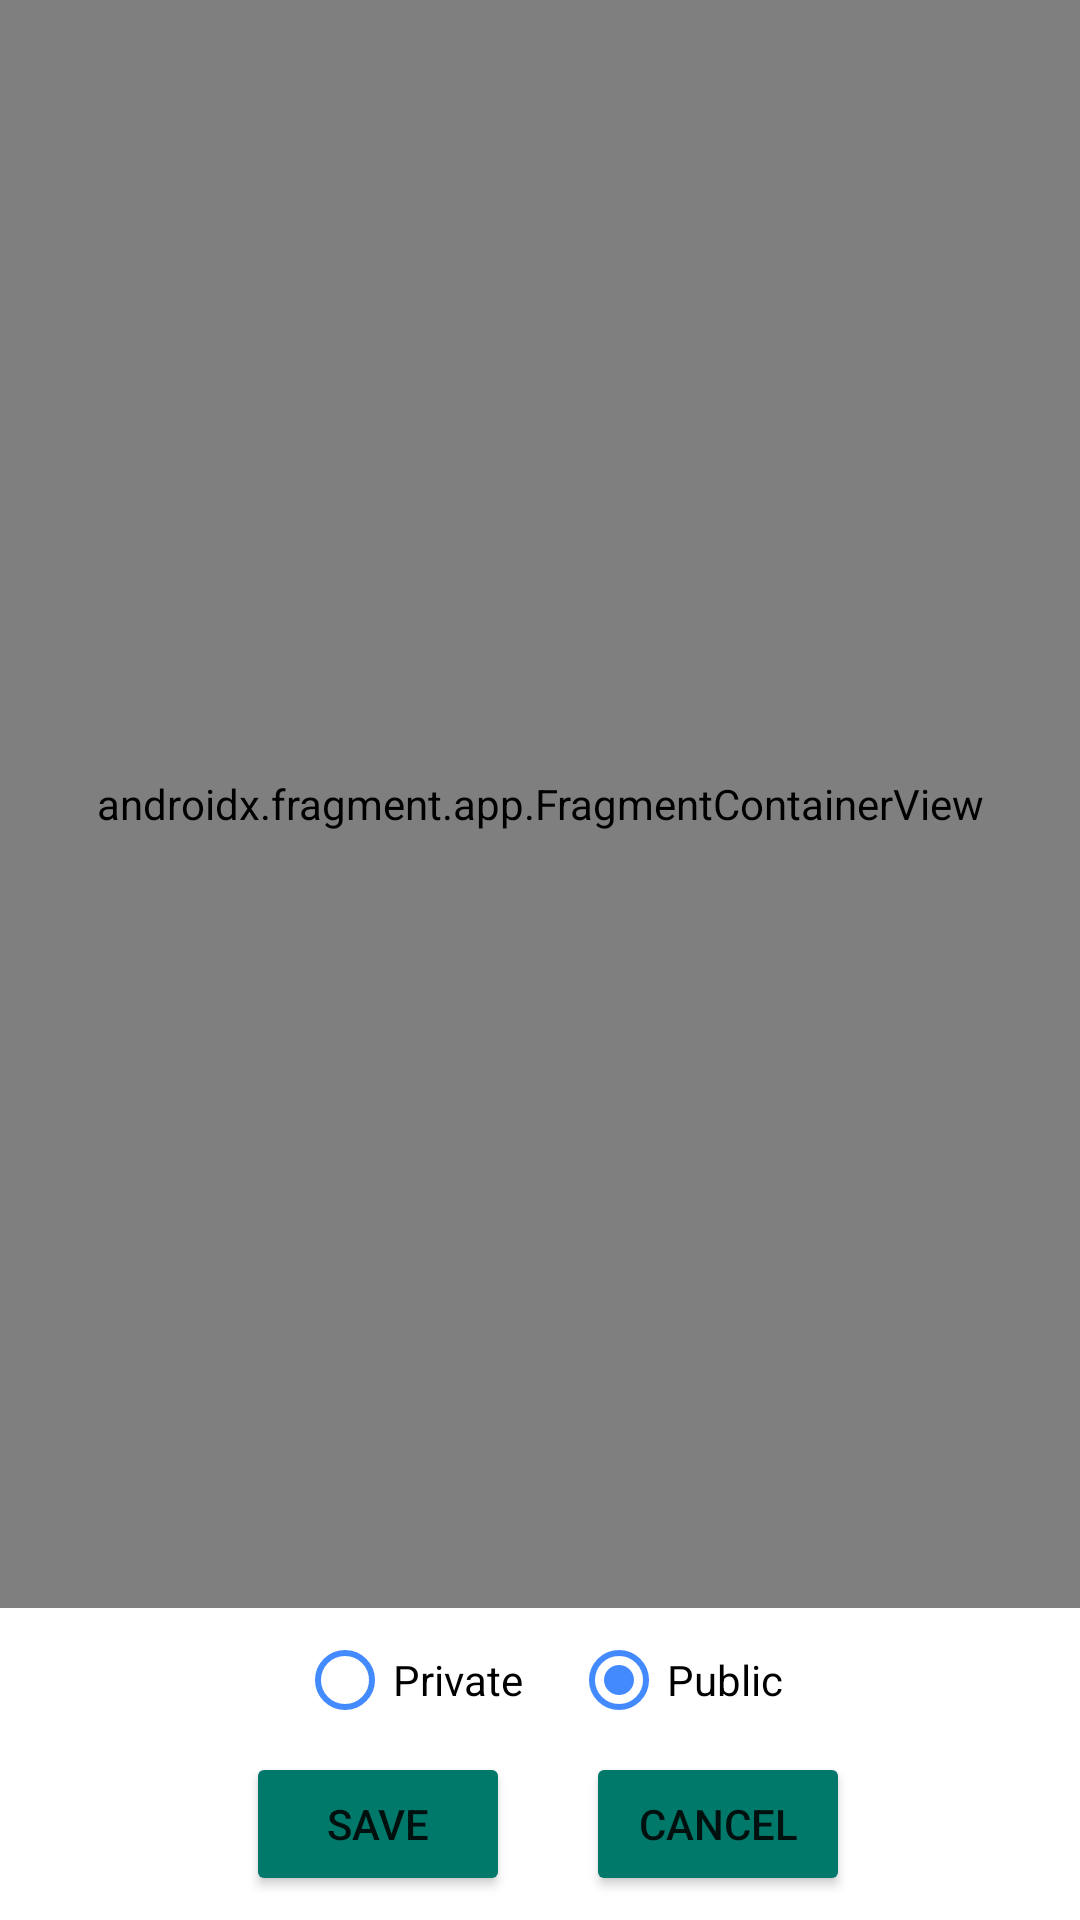

Android layout source for this screen:
<!-- AndroidManifest.xml: application theme Theme.TourismApp -->
<!-- res/layout/fragment_create_place.xml -->
<?xml version="1.0" encoding="utf-8"?>
<androidx.constraintlayout.widget.ConstraintLayout  xmlns:android="http://schemas.android.com/apk/res/android"
    xmlns:tools="http://schemas.android.com/tools"
    android:layout_width="match_parent"
    android:layout_height="match_parent"
    xmlns:app="http://schemas.android.com/apk/res-auto"
    tools:context=".places.CreatePlaceFragment">

    <androidx.fragment.app.FragmentContainerView
        android:id="@+id/routeDataSetupFragment"
        android:name="com.kost13.tourismapp.routes.RouteDataSetupFragment"
        android:layout_width="match_parent"
        android:layout_height="0dp"
        app:layout_constraintBottom_toTopOf="@+id/visibilityGroup"
        app:layout_constraintLeft_toLeftOf="parent"
        app:layout_constraintRight_toRightOf="parent"
        app:layout_constraintTop_toTopOf="parent" >


    </androidx.fragment.app.FragmentContainerView>

    <RadioGroup
        android:id="@+id/visibilityGroup"
        android:layout_width="wrap_content"
        android:layout_height="wrap_content"
        android:orientation="horizontal"
        app:layout_constraintStart_toStartOf="parent"
        app:layout_constraintEnd_toEndOf="parent"
        app:layout_constraintBottom_toTopOf="@id/buttonSave">

    <RadioButton
        android:id="@+id/radioButtonPrivate"
        android:layout_width="wrap_content"
        android:layout_height="wrap_content"
        app:layout_constraintHorizontal_bias="0.21"
        app:layout_constraintStart_toStartOf="parent"
        app:layout_constraintEnd_toEndOf="parent"
        android:buttonTint="@color/accent_color"
        app:layout_constraintTop_toTopOf="parent"
        android:text="Private" />

    <RadioButton
        android:id="@+id/radioButtonPublic"
        android:layout_width="wrap_content"
        android:layout_height="wrap_content"
        android:layout_marginStart="16dp"
        android:buttonTint="@color/accent_color"
        android:checked="true"
        android:text="Public"
        app:layout_constraintTop_toTopOf="parent"
        app:layout_constraintEnd_toEndOf="parent"
        app:layout_constraintStart_toEndOf="@id/radioButtonPrivate" />

    </RadioGroup>

    <Button
        android:id="@+id/buttonSave"
        android:layout_width="wrap_content"
        android:layout_height="wrap_content"
        android:layout_marginStart="8dp"
        android:layout_marginEnd="8dp"
        android:layout_marginBottom="8dp"
        android:text="Save"
        app:backgroundTint="@color/dark_primary_color"
        app:layout_constraintBottom_toBottomOf="parent"
        app:layout_constraintEnd_toEndOf="parent"
        app:layout_constraintHorizontal_bias="0.289"
        app:layout_constraintStart_toStartOf="parent" />

    <Button
        android:id="@+id/cancelButton"
        android:layout_width="wrap_content"
        android:layout_height="wrap_content"
        android:layout_marginStart="8dp"
        android:layout_marginEnd="8dp"
        android:layout_marginBottom="8dp"
        app:backgroundTint="@color/dark_primary_color"
        android:text="Cancel"
        app:layout_constraintBottom_toBottomOf="parent"
        app:layout_constraintEnd_toEndOf="parent"
        app:layout_constraintHorizontal_bias="0.2"
        app:layout_constraintStart_toEndOf="@+id/buttonSave" />


</androidx.constraintlayout.widget.ConstraintLayout>
<!-- resources referenced by this layout -->
<resources>
  <color name="accent_color">#448AFF</color>
  <color name="dark_primary_color">#00796B</color>
  <style name="Theme.TourismApp" parent="Theme.MaterialComponents.DayNight.DarkActionBar">
          
          <item name="colorPrimary">@color/dark_primary_color</item>
          <item name="colorPrimaryVariant">@color/primary_color</item>
          <item name="colorOnPrimary">@color/white</item>
          
          <item name="colorSecondary">@color/accent_color</item>
          <item name="colorSecondaryVariant">@color/accent_color</item>
          <item name="colorOnSecondary">@color/white</item>
          
          <item name="android:statusBarColor" tools:targetApi="l">?attr/colorPrimaryVariant</item>
          
      </style>
  <color name="primary_color">#009688</color>
  <color name="white">#FFFFFFFF</color>
</resources>
